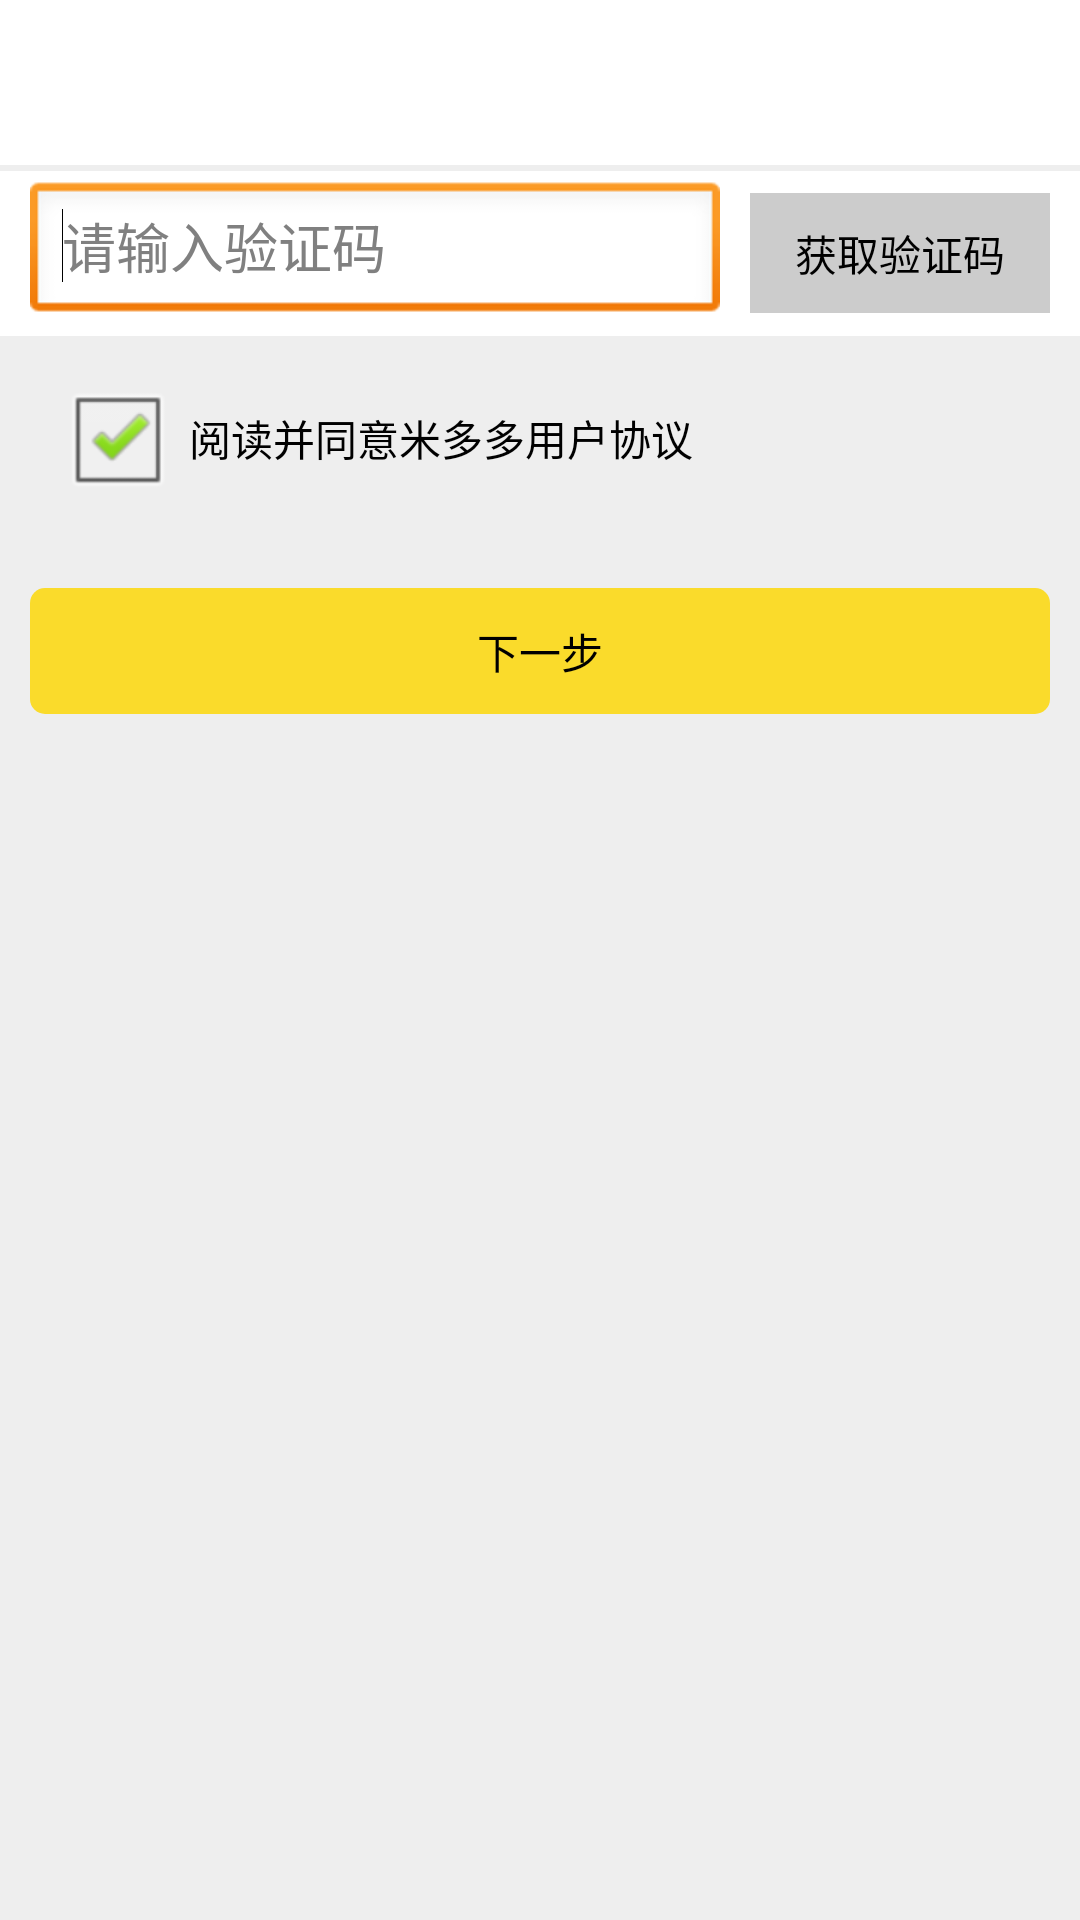

Write the Android layout XML for this screen, with the resource values it uses.
<!-- AndroidManifest.xml: application theme android:Theme.Light.NoTitleBar -->
<!-- res/layout/activity_input_verification_code.xml -->
<?xml version="1.0" encoding="utf-8"?>
<RelativeLayout xmlns:android="http://schemas.android.com/apk/res/android"
    android:layout_width="match_parent"
    android:layout_height="match_parent"
    android:background="#EEEEEE" >

    <LinearLayout
        android:id="@+id/llt_hint"
        android:layout_width="match_parent"
        android:layout_height="55dp"
        android:layout_alignParentLeft="true"
        android:layout_alignParentRight="true"
        android:background="#FFFFFF" >

        <TextView
            android:id="@+id/tv_hint"
            android:layout_width="match_parent"
            android:layout_height="match_parent"
            android:layout_marginLeft="10dp"
            android:background="#FFFFFF"
            android:gravity="center_vertical"
            android:textColor="#333333" />
    </LinearLayout>

    <LinearLayout
        android:id="@+id/relativeLayout1"
        android:layout_width="match_parent"
        android:layout_height="55dp"
        android:layout_alignParentLeft="true"
        android:layout_alignParentRight="true"
        android:layout_below="@+id/llt_hint"
        android:layout_marginTop="2dp"
        android:background="#ffffff"
        android:gravity="center_vertical"
        android:orientation="horizontal" >

        <EditText
            android:id="@+id/et_code"
            android:layout_width="0dp"
            android:layout_height="wrap_content"
            android:layout_marginLeft="10dp"
            android:layout_weight="1"
            android:ems="10"
            android:hint="@string/input_auth_code" >

            <requestFocus />
        </EditText>

        <Button
            android:id="@+id/btn_code"
            android:layout_width="100dp"
            android:layout_height="40dp"
            android:layout_marginLeft="10dp"
            android:layout_marginRight="10dp"
            android:background="@color/gray"
            android:text="@string/get_auth_code" />
    </LinearLayout>

    <CheckBox
        android:id="@+id/cb_agree"
        android:layout_width="wrap_content"
        android:layout_height="wrap_content"
        android:layout_alignParentLeft="true"
        android:layout_below="@+id/relativeLayout1"
        android:layout_marginLeft="20dp"
        android:layout_marginTop="10dp"
        android:checked="true" />

    <Button
        android:id="@+id/btn_protocol"
        android:layout_width="wrap_content"
        android:layout_height="wrap_content"
        android:layout_alignBottom="@+id/cb_agree"
        android:layout_alignTop="@+id/cb_agree"
        android:layout_marginLeft="5dp"
        android:layout_toRightOf="@+id/cb_agree"
        android:background="@color/transparent"
        android:text="@string/read_agree_user_protocol" />

    <Button
        android:id="@+id/input_phone_num_btn_next"
        android:layout_width="wrap_content"
        android:layout_height="42dp"
        android:layout_alignLeft="@+id/cb_agree"
        android:layout_alignParentLeft="true"
        android:layout_alignParentRight="true"
        android:layout_below="@+id/cb_agree"
        android:layout_marginLeft="10dp"
        android:layout_marginRight="10dp"
        android:layout_marginTop="26dp"
        android:background="@drawable/login_btn_bg"
        android:text="@string/next" />

</RelativeLayout>
<!-- resources referenced by this layout -->
<resources>
  <color name="gray">#CCCCCC</color>
  <color name="transparent">#0000</color>
  <!-- drawable login_btn_bg (drawable) -->
  <?xml version="1.0" encoding="utf-8"?>
  <shape xmlns:android="http://schemas.android.com/apk/res/android" >
  
      <solid android:color="#FADB2B" />
  
      <corners android:radius="5dp" />
  
  </shape>
  <string name="get_auth_code">获取验证码</string>
  <string name="input_auth_code">请输入验证码</string>
  <string name="next">下一步</string>
  <string name="read_agree_user_protocol">阅读并同意米多多用户协议</string>
</resources>
